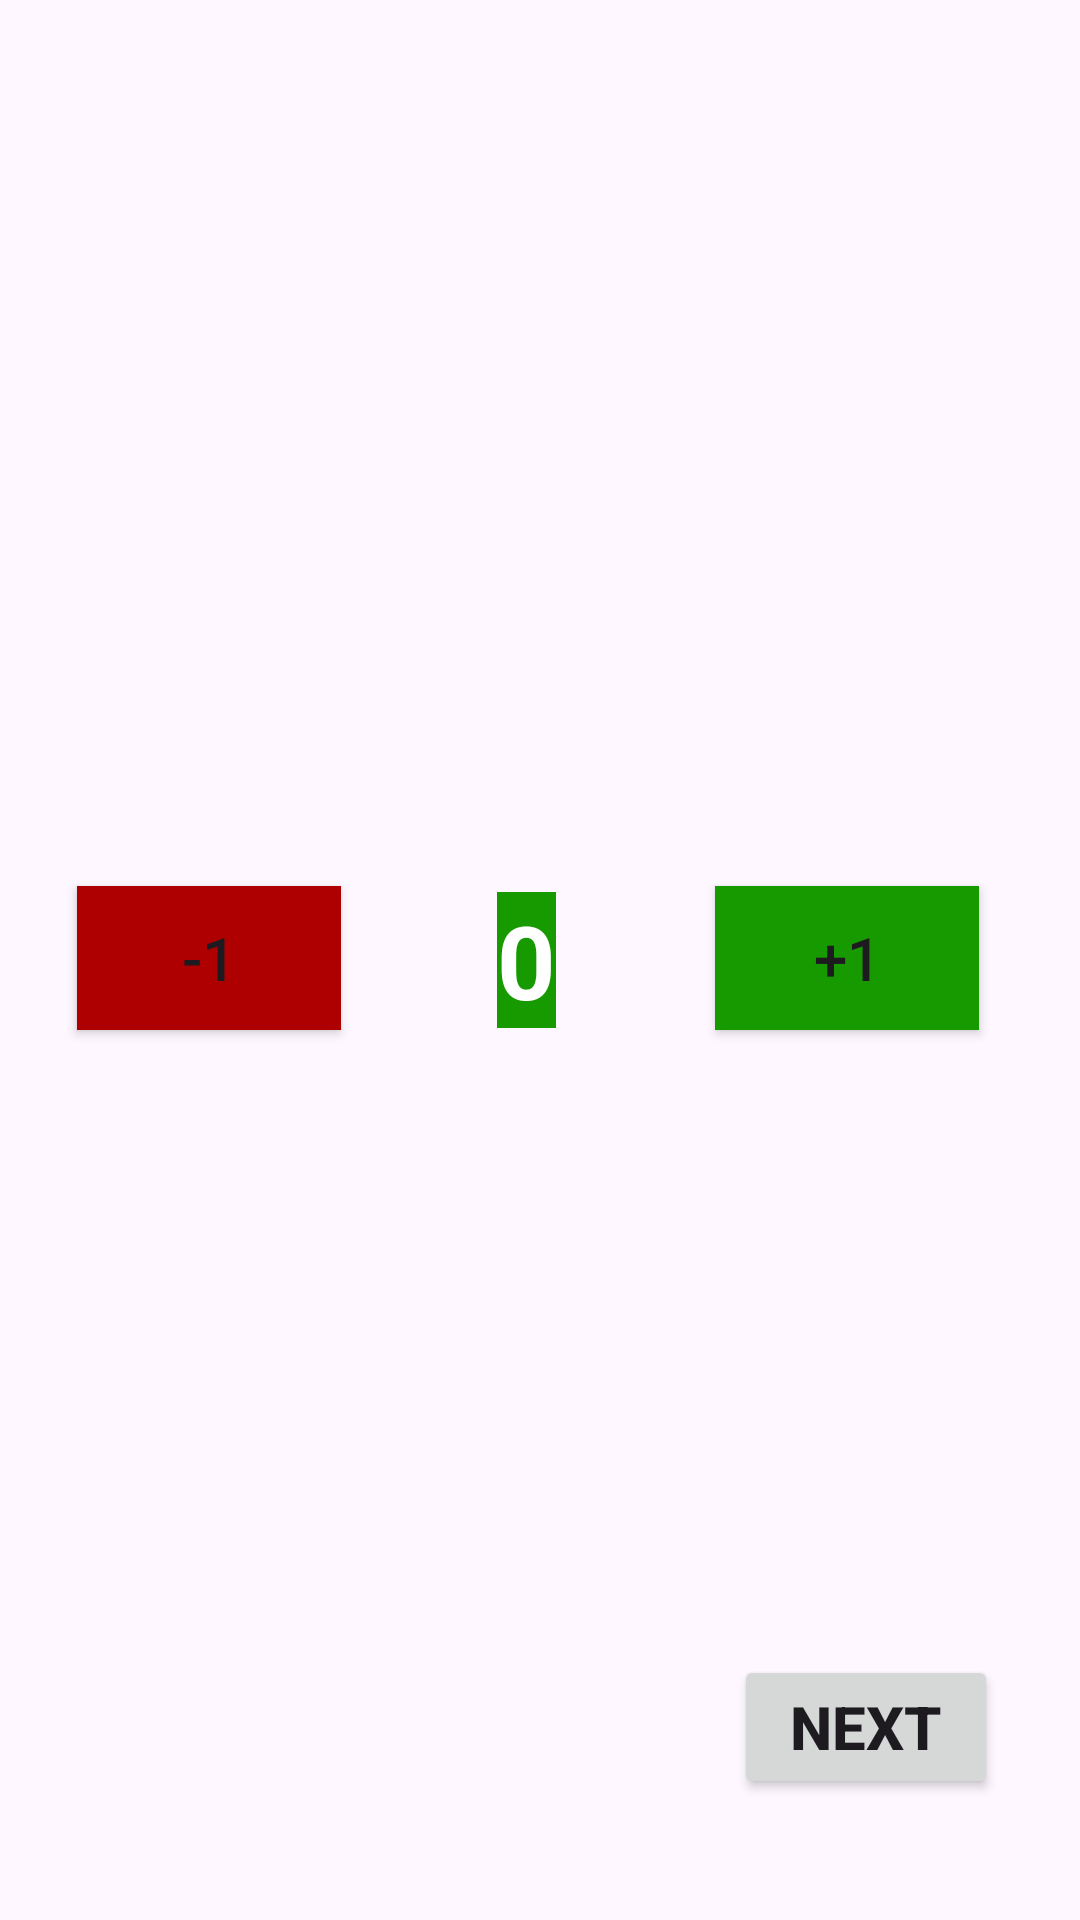

Layout XML and referenced resources for this Android screen:
<!-- AndroidManifest.xml: application theme Theme.LinearConstraintLayouts -->
<!-- res/layout/activity_third.xml -->
<?xml version="1.0" encoding="utf-8"?>
<androidx.constraintlayout.widget.ConstraintLayout xmlns:android="http://schemas.android.com/apk/res/android"
    xmlns:app="http://schemas.android.com/apk/res-auto"
    xmlns:tools="http://schemas.android.com/tools"
    android:layout_width="match_parent"
    android:layout_height="match_parent"
    tools:context=".thirdActivity">


    <Button
        android:id="@+id/btPlus1"
        android:layout_width="wrap_content"
        android:layout_height="wrap_content"
        android:layout_marginStart="53dp"
        android:layout_marginEnd="40dp"
        android:background="@color/green"
        android:text="+1"
        android:textSize="20sp"
        app:layout_constraintBottom_toBottomOf="parent"
        app:layout_constraintEnd_toEndOf="parent"
        app:layout_constraintStart_toEndOf="@+id/tvCount"
        app:layout_constraintTop_toTopOf="parent"
        app:layout_constraintVertical_bias="0.499" />

    <TextView
        android:id="@+id/tvCount"
        android:layout_width="wrap_content"
        android:layout_height="wrap_content"
        android:layout_marginStart="52dp"
        android:background="@color/green"
        android:text="0"
        android:textColor="@color/white"
        android:textSize="34sp"
        android:textStyle="bold"
        app:layout_constraintBottom_toBottomOf="parent"
        app:layout_constraintEnd_toStartOf="@+id/btPlus1"
        app:layout_constraintStart_toEndOf="@+id/btMinus1"
        app:layout_constraintTop_toTopOf="parent" />

    <Button
        android:id="@+id/btMinus1"
        android:layout_width="wrap_content"
        android:layout_height="wrap_content"
        android:layout_marginStart="32dp"
        android:background="@color/red"
        android:text="-1"
        android:textSize="20sp"
        app:layout_constraintBottom_toBottomOf="parent"
        app:layout_constraintEnd_toStartOf="@+id/tvCount"
        app:layout_constraintHorizontal_bias="0.5"
        app:layout_constraintStart_toStartOf="parent"
        app:layout_constraintTop_toTopOf="parent"
        app:layout_constraintVertical_bias="0.499" />

    <Button
        android:id="@+id/btNext"
        android:layout_width="wrap_content"
        android:layout_height="wrap_content"
        android:text="Next"
        android:textStyle="bold"
        android:textSize="20sp"
        app:layout_constraintBottom_toBottomOf="parent"
        app:layout_constraintEnd_toEndOf="parent"
        app:layout_constraintHorizontal_bias="0.9"
        app:layout_constraintStart_toStartOf="parent"
        app:layout_constraintTop_toBottomOf="@+id/tvCount"
        app:layout_constraintVertical_bias="0.838" />

</androidx.constraintlayout.widget.ConstraintLayout>
<!-- resources referenced by this layout -->
<resources>
  <color name="green">#179A00</color>
  <color name="red">#AE0000</color>
  <color name="white">#FFFFFF</color>
  <style name="Theme.LinearConstraintLayouts" parent="Base.Theme.LinearConstraintLayouts" />
  <style name="Base.Theme.LinearConstraintLayouts" parent="Theme.Material3.DayNight.NoActionBar">
          
          
      </style>
</resources>
